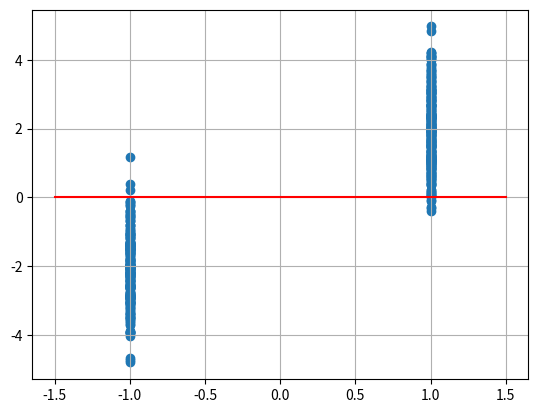

This figure's Python source: (Note: this script raises an exception after producing the figure.)
import numpy as np
import scipy.special as sp
import matplotlib.pyplot as plt

#if using termux
#import subprocess
#import shlex
#end if

num_samples = 500
x_var = np.random.choice([-1, 1], num_samples)
n_var = np.random.normal(0, 1, num_samples)
A_db = 3
A = 10**(0.1*A_db)
y_var = A*x_var + n_var

plt.scatter(x_var, y_var)
plt.plot(np.linspace(-1-0.5, 1+0.5, 20), np.zeros(20), color='red')
plt.grid()

plt.savefig('../../figs/chapter3/bpsk_scatter.pdf')
plt.savefig('../../figs/chapter3/bpsk_scatter.png')

#if using termux
#subprocess.run(shlex.split("termux-open ../../figs/chapter3/bpsk_scatter.pdf"))
#else
plt.show() #opening the plot window